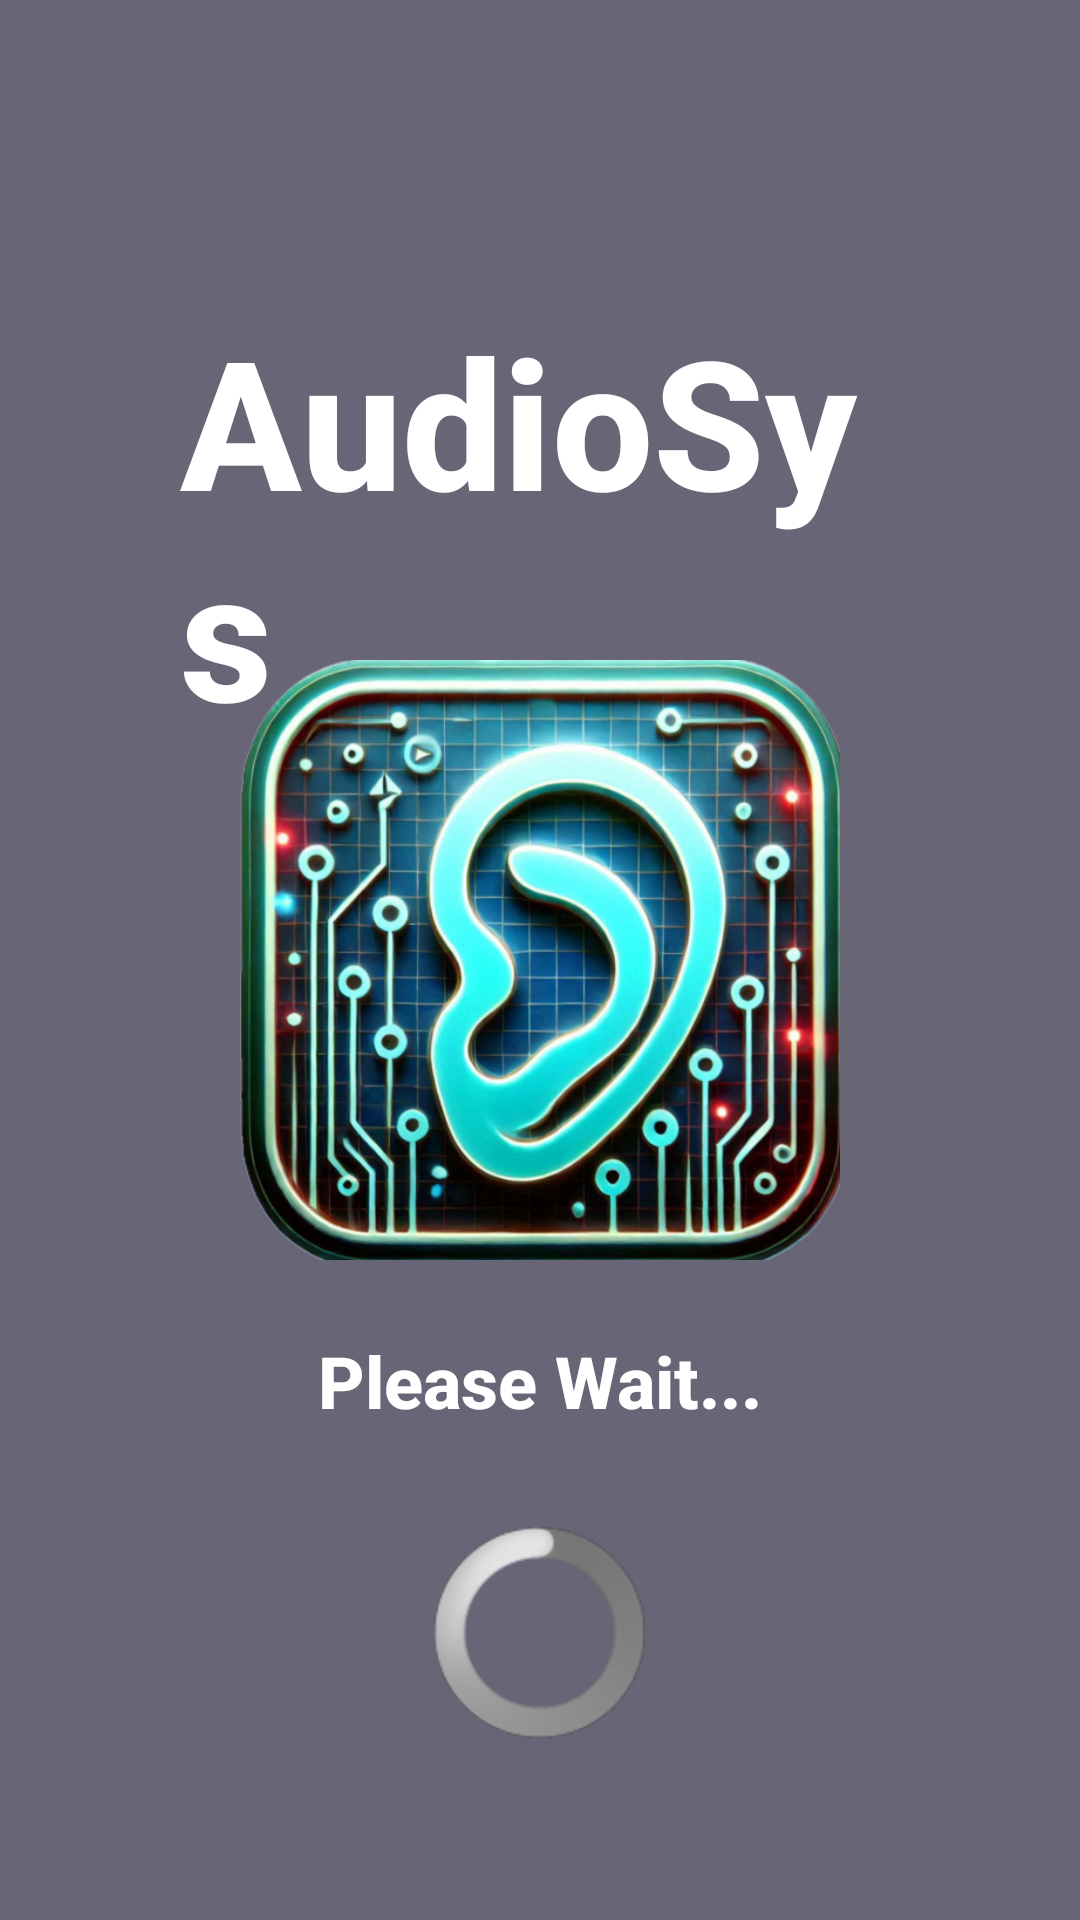

Android layout source for this screen:
<!-- AndroidManifest.xml: application theme Theme.AudioSys -->
<!-- res/layout/activity_splash.xml -->
<?xml version="1.0" encoding="utf-8"?>
<RelativeLayout xmlns:android="http://schemas.android.com/apk/res/android"
    android:layout_width="match_parent"
    android:layout_height="match_parent"
    android:background="#A717152F"
    android:padding="60dp">

    <TextView
        android:id="@+id/title"
        android:layout_width="wrap_content"
        android:layout_height="wrap_content"
        android:layout_centerHorizontal="true"
        android:layout_marginTop="40dp"
        android:layout_marginBottom="20dp"
        android:fontFamily="sans-serif-medium"
        android:text="@string/app_name"
        android:textColor="@android:color/white"
        android:textSize="60sp"
        android:textStyle="bold" />

    <ImageView
android:id="@+id/splashLogo"
android:layout_width="200dp"
android:layout_height="200dp"
android:layout_centerInParent="true"
android:src="@drawable/ic_launcher"
    android:contentDescription="Splash Logo"/>

    
<TextView
android:id="@+id/loadingText"
android:layout_width="wrap_content"
android:layout_height="wrap_content"
android:text="Please Wait..."
android:textSize="24sp"
android:textColor="@android:color/white"
android:layout_below="@id/splashLogo"
android:layout_marginTop="24dp"
android:layout_centerHorizontal="true"
android:textStyle="bold"
android:fontFamily="sans-serif-medium"/>

    
<ProgressBar
android:id="@+id/progressBar"
style="@android:style/Widget.ProgressBar.Large.Inverse"
android:layout_width="wrap_content"
android:layout_height="wrap_content"
android:layout_below="@id/loadingText"
android:layout_centerHorizontal="true"
android:layout_marginTop="32dp"
android:indeterminate="true" />
    </RelativeLayout>
<!-- resources referenced by this layout -->
<resources>
  <!-- drawable ic_launcher: png bitmap (drawable, 531321 bytes) -->
  <string name="app_name">AudioSys</string>
  <style name="Theme.AudioSys" parent="Base.Theme.AudioSys">
          <item name="android:windowBackground">@drawable/app_background</item>
      </style>
  <style name="Base.Theme.AudioSys" parent="Theme.Material3.DayNight.NoActionBar">
  
      </style>
</resources>
